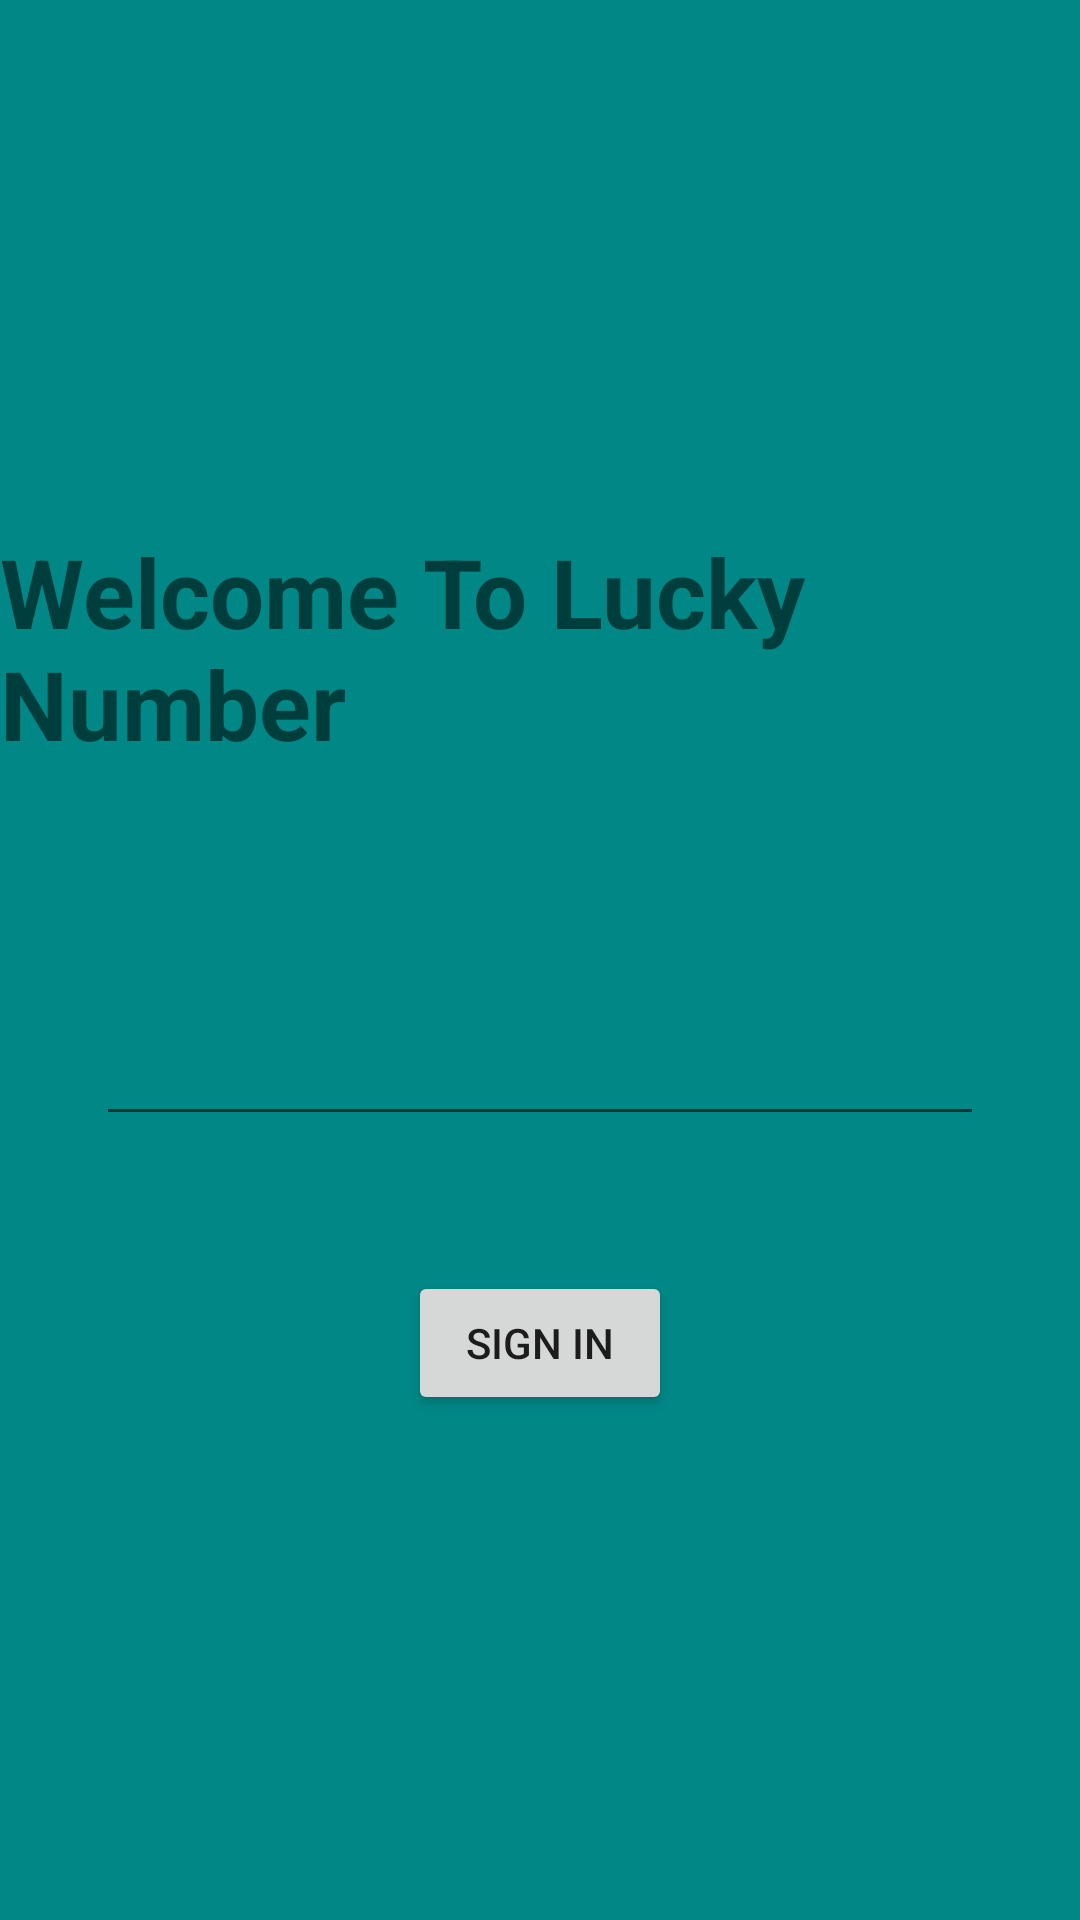

Reconstruct the res/layout file that produces this screen, plus the resources it refers to.
<!-- AndroidManifest.xml: application theme Theme.LuckkyNoApp -->
<!-- res/layout/activity_main.xml -->
<?xml version="1.0" encoding="utf-8"?>
<androidx.constraintlayout.widget.ConstraintLayout xmlns:android="http://schemas.android.com/apk/res/android"
    xmlns:app="http://schemas.android.com/apk/res-auto"
    xmlns:tools="http://schemas.android.com/tools"
    android:layout_width="match_parent"
    android:layout_height="match_parent"
    android:background="@color/teal_700"
    tools:context=".MainActivity">

    <TextView
        android:id="@+id/textView"
        android:layout_width="wrap_content"
        android:layout_height="wrap_content"
        android:text="Welcome To Lucky Number"
        android:textSize="32dp"
        android:textStyle="bold"
        app:layout_constraintBottom_toBottomOf="parent"
        app:layout_constraintEnd_toEndOf="parent"
        app:layout_constraintStart_toStartOf="parent"
        app:layout_constraintTop_toTopOf="parent"
        app:layout_constraintVertical_bias="0.314" />

    <EditText
        android:id="@+id/Edittxt"
        android:layout_width="match_parent"
        android:layout_height="wrap_content"
        android:layout_marginStart="32dp"
        android:layout_marginTop="72dp"
        android:layout_marginEnd="32dp"
        android:textSize="25dp"
        app:layout_constraintEnd_toEndOf="parent"
        app:layout_constraintHorizontal_bias="0.0"
        app:layout_constraintStart_toStartOf="parent"
        app:layout_constraintTop_toBottomOf="@+id/textView" />

    <Button
        android:id="@+id/btn"
        android:layout_width="wrap_content"
        android:layout_height="wrap_content"
        android:layout_marginTop="45dp"
        android:text="Sign In"
        app:layout_constraintEnd_toEndOf="parent"
        app:layout_constraintStart_toStartOf="parent"
        app:layout_constraintTop_toBottomOf="@+id/Edittxt"></Button>

</androidx.constraintlayout.widget.ConstraintLayout>
<!-- resources referenced by this layout -->
<resources>
  <style name="Theme.LuckkyNoApp" parent="Theme.MaterialComponents.DayNight.DarkActionBar">
          
          <item name="colorPrimary">@color/purple_500</item>
          <item name="colorPrimaryVariant">@color/purple_700</item>
          <item name="colorOnPrimary">@color/white</item>
          
          <item name="colorSecondary">@color/teal_200</item>
          <item name="colorSecondaryVariant">@color/teal_700</item>
          <item name="colorOnSecondary">@color/black</item>
          
          <item name="android:statusBarColor">?attr/colorPrimaryVariant</item>
          
      </style>
  <!-- not gathered from this repository: default colours our renderer supplied (Android Studio template values) -->
  <color name="purple_500">#FF6200EE</color>
  <color name="purple_700">#FF3700B3</color>
  <color name="teal_200">#FF03DAC5</color>
  <color name="teal_700">#FF018786</color>
  <color name="black">#FF000000</color>
  <color name="white">#FFFFFFFF</color>
</resources>
